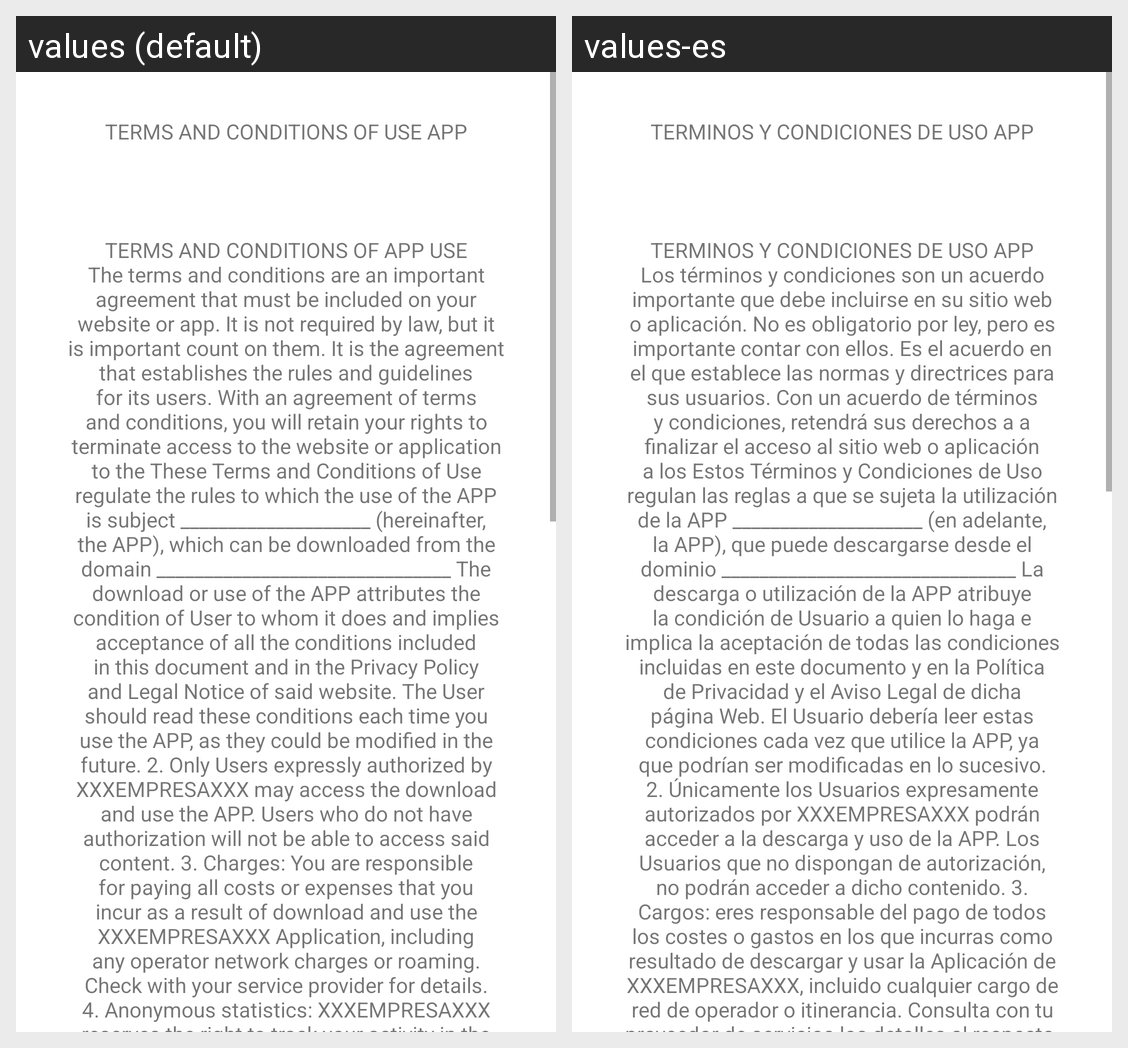

This grid shows one Android layout under two languages. Give, for every string resource on the screen, its name, the default text and each shown locale's text.
Android screen res/layout/activity_terminos_condiciones.xml rendered under 2 locales, left to right: values (default), values-es. Device: Nexus 5 (rendered at 1080×1920; each locale shown at half size, 540×960, under a caption strip naming it); theme Theme.Store7App.
Strings drawn on this screen, with the default value and each locale's value (text and hints the layout hard-codes, and strings that could not be matched under every locale, appear in the picture but are not listed):

text_tyc
  values: TERMS AND CONDITIONS OF USE APP
  values-es: TERMINOS Y CONDICIONES DE USO APP

text_tycc
  values: TERMS AND CONDITIONS OF APP USE The terms and conditions are an important agreement that must be included on your website or app. It is not required by law, but it is important count on them. It is the agreement that establishes the rules and guidelines for its users. With an agreement of terms and conditions, you will retain your rights to terminate access to the website or application to the …[clipped]
  values-es: TERMINOS Y CONDICIONES DE USO APP Los términos y condiciones son un acuerdo importante que debe incluirse en su sitio web o aplicación. No es obligatorio por ley, pero es importante contar con ellos. Es el acuerdo en el que establece las normas y directrices para sus usuarios. Con un acuerdo de términos y condiciones, retendrá sus derechos a a finalizar el acceso al sitio web o aplicación a los …[clipped]
